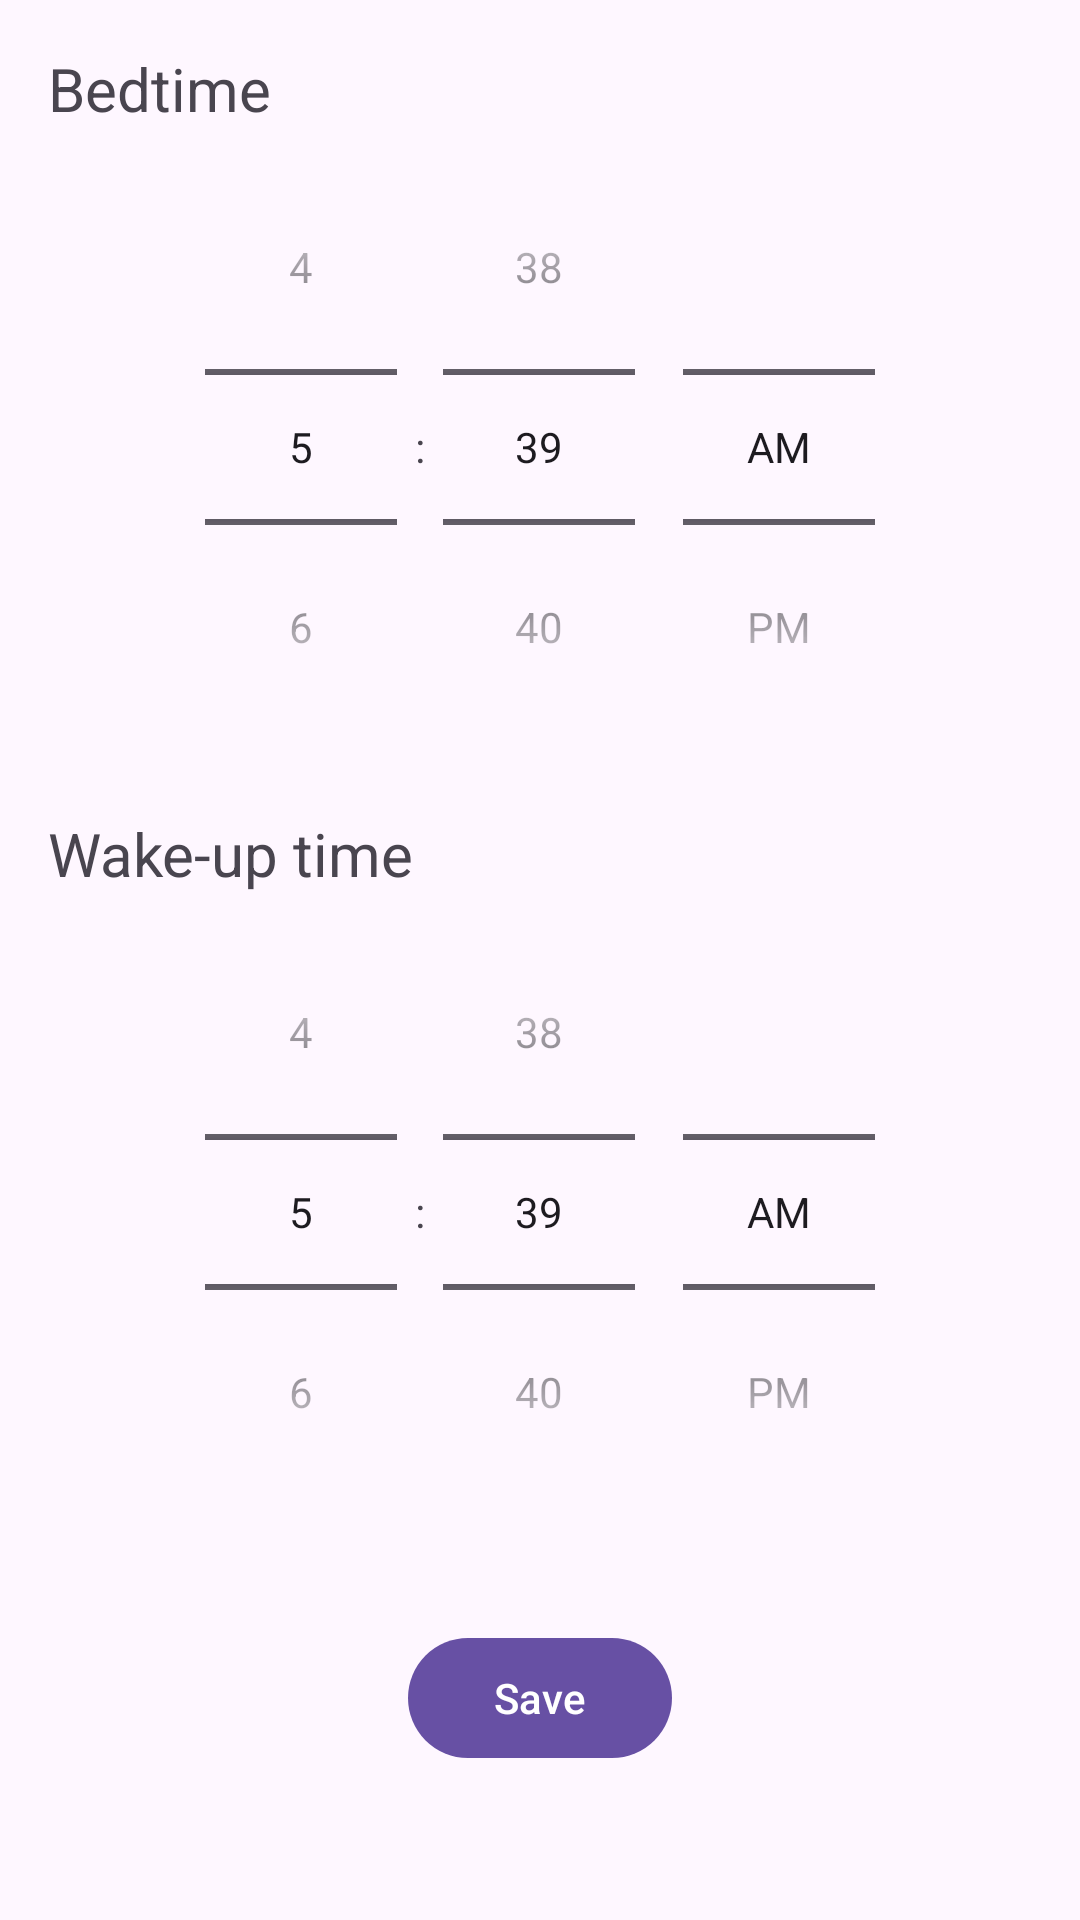

The Android layout XML behind this screen, and the referenced resources:
<!-- AndroidManifest.xml: application theme Theme.BitClock -->
<!-- res/layout/activity_set_sleep_schedule.xml -->
<?xml version="1.0" encoding="utf-8"?>
<androidx.constraintlayout.widget.ConstraintLayout xmlns:android="http://schemas.android.com/apk/res/android"
    xmlns:app="http://schemas.android.com/apk/res-auto"
    xmlns:tools="http://schemas.android.com/tools"
    android:layout_width="match_parent"
    android:layout_height="match_parent"
    tools:context=".ui.sleep.SetSleepScheduleActivity">

    <TextView
        android:id="@+id/bedtime_title"
        android:layout_width="wrap_content"
        android:layout_height="wrap_content"
        android:layout_marginStart="16dp"
        android:layout_marginTop="16dp"
        android:text="Bedtime"
        android:textSize="20sp"
        app:layout_constraintStart_toStartOf="parent"
        app:layout_constraintTop_toTopOf="parent" />

    <TimePicker
        android:id="@+id/bedtime_picker"
        android:layout_width="wrap_content"
        android:layout_height="wrap_content"
        android:timePickerMode="spinner"
        app:layout_constraintEnd_toEndOf="parent"
        app:layout_constraintStart_toStartOf="parent"
        app:layout_constraintTop_toBottomOf="@+id/bedtime_title" />

    <TextView
        android:id="@+id/wakeup_title"
        android:layout_width="wrap_content"
        android:layout_height="wrap_content"
        android:layout_marginStart="16dp"
        android:layout_marginTop="16dp"
        android:text="Wake-up time"
        android:textSize="20sp"
        app:layout_constraintStart_toStartOf="parent"
        app:layout_constraintTop_toBottomOf="@+id/bedtime_picker" />

    <TimePicker
        android:id="@+id/wakeup_picker"
        android:layout_width="wrap_content"
        android:layout_height="wrap_content"
        android:timePickerMode="spinner"
        app:layout_constraintEnd_toEndOf="parent"
        app:layout_constraintStart_toStartOf="parent"
        app:layout_constraintTop_toBottomOf="@+id/wakeup_title" />

    <com.google.android.material.button.MaterialButton
        android:id="@+id/save_schedule_button"
        android:layout_width="wrap_content"
        android:layout_height="wrap_content"
        android:layout_marginTop="32dp"
        android:text="Save"
        app:layout_constraintEnd_toEndOf="parent"
        app:layout_constraintStart_toStartOf="parent"
        app:layout_constraintTop_toBottomOf="@+id/wakeup_picker" />

</androidx.constraintlayout.widget.ConstraintLayout>
<!-- resources referenced by this layout -->
<resources>
  <style name="Theme.BitClock" parent="Theme.Material3.DayNight.NoActionBar">
      </style>
</resources>
